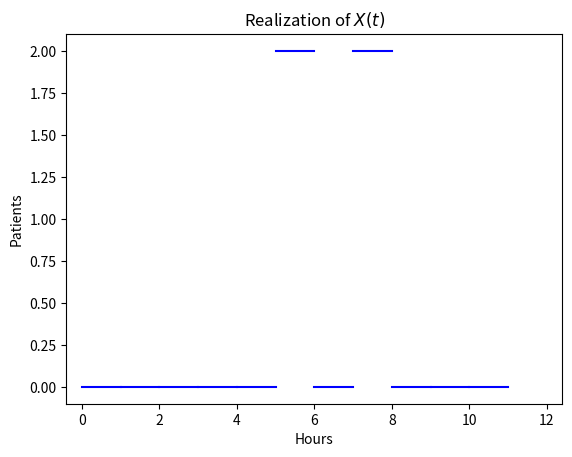

This chart was generated by the following Python code:
import numpy as np
from matplotlib import pyplot as plt
from scipy import stats as st


# Problem b, 1
# Simulate X(t)

def simulateX(lam, mu, t=50):

	timeslices = int(t*24)
	X = np.zeros(timeslices)

	# Array for arrivals and departures
	arrivals = np.random.poisson(lam, (timeslices))
	departures = np.random.poisson(mu, (timeslices))

	X[0] = 0
	for i in range(1,timeslices):
		X[i] = X[i-1] + arrivals[i] - departures[i]
		if X[i] < 0:
			X[i] = 0 


	return X

"""
plt.figure("Test")
for i in range(1):
	X = simulateX(lam = 5, mu = 6, t = 50)


	plt.plot(X)
"""

# Problem b, 2
# Finding expected time a patient spends in the UCC

# Using Little's law to find expected wait time
expectedTime = lambda avgCustomers, arrivalRate: avgCustomers / arrivalRate

"""
lamb = 5
my = 6

plt.figure("Test")
for i in range(10):
	X = simulateX(lamb, my, t = 50)
	print(f"Expected wait time is: {expectedTime(np.average(X),lamb)*60:.0f} min")

	plt.plot(X,label=i)
plt.legend()
plt.show()
"""


# Problem b, 3
# Finding 95% CI

"""
lam = 5
mu = 6

waitTimes = np.zeros(30)
for i in range(len(waitTimes)):
	X = simulateX(lam, mu)
	waitTimes[i] = expectedTime(np.average(X),lam)

print("Normal distribution")
CI = st.norm.interval(0.95, loc=np.mean(waitTimes), scale=st.sem(waitTimes))
print(f"Wait times 95% CI: {CI[0]*60:.0f} - {CI[1]*60:.0f} mins, {CI} hours")
"""

# Problem b, 4
# Plot one realization of {X(t) : t ≥ 0} for the time 0–12 hours.


def plotRealizationX(lam=5, mu=6):
	X = simulateX(lam, mu, t = 1/2)
	curves = []
	i = 1
	while i < len(X):
		curves.append(([i-1,i], [X[i-1], X[i-1]]))
		i = i+1 

	plt.figure("Try")
	plt.title("Realization of $X(t)$")
	for x,y in curves:
		plt.plot(x,y,"b")
	plt.xlabel("Hours")
	plt.xlim([-0.4,12.4])
	plt.ylabel("Patients")
	plt.show()

plotRealizationX()